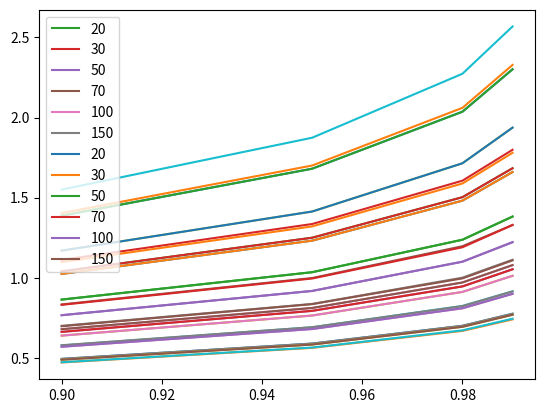

The script that saved this image:
import random
import matplotlib.pyplot as plt
import numpy as np
from scipy import integrate
import scipy.stats as sts


def accuracy(numberList):
    res = []
    for k in range(len(numberList)):
        res.append(float('{:.3f}'.format(numberList[k])))
    return res


def generate_random_row(a, b, N):
    Y = [a + random.random() * (b - a) for i in range(N)]
    Y = accuracy(Y)
    Y = sorted(Y)
    return Y


def task1(N):
    a = 6
    b = 0
    Y = generate_random_row(a, b, N)
    m = round(sum(Y) / N, 3)
    print("Точечная оценка МО СВ", m)
    D = round(sum([(i - m) ** 2 for i in Y]) / (N - 1), 3)
    print("Точечная оценка дисперсии", D)

    t = sts.t(N - 1)
    arr = t.rvs(1000000)

    def show_disp_and_find_interval(D, m):
        delta1 = sts.mstats.mquantiles(arr, prob=[0.95]) * np.sqrt(D / (N - 1))
        print("Доверительный интервал оценки MO (уровень значимости 0.9):{0}...{1}".format(round(m - delta1[0], 3),
                                                                                           round(m + delta1[0], 3)))
        delta2 = sts.mstats.mquantiles(arr, prob=[0.975]) * np.sqrt(D / (N - 1))
        print("Доверительный интервал оценки MO (уровень значимости 0.95):{0}...{1}".format(round(m - delta2[0], 3),
                                                                                            round(m + delta2[0], 3)))
        delta3 = sts.mstats.mquantiles(arr, prob=[0.99]) * np.sqrt(D / (N - 1))
        print("Доверительный интервал оценки MO (уровень значимости 0.98):{0}...{1}".format(round(m - delta3[0], 3),
                                                                                            round(m + delta3[0], 3)))
        delta4 = sts.mstats.mquantiles(arr, prob=[0.995]) * np.sqrt(D / (N - 1))
        print("Доверительный интервал оценки MO (уровень значимости 0.99):{0}...{1}".format(round(m - delta4[0], 3),
                                                                                            round(m + delta4[0], 3)))
        level = [0.9, 0.95, 0.98, 0.99]
        delts = [2 * delta1[0], 2 * delta2[0], 2 * delta3[0], 2 * delta4[0]]
        plt.plot(level, delts)
        plt.show()
        return level, delts

    level, delts = show_disp_and_find_interval(D, m)

    f = lambda y: ((y - m) ** 2) * np.sign(y) / 6
    D = integrate.quad(f, 0, 6)
    show_disp_and_find_interval(D[0], m)
    return level, delts


def task2(N):
    a = 6
    b = 0
    Y = generate_random_row(a, b, N)
    m = round(sum(Y) / N, 3)
    print("Точечная оценка МО СВ", m)
    D = round(sum([(i - m) ** 2 for i in Y]) / (N - 1), 3)
    print("Точечная оценка дисперсии", D)
    t = sts.chi2(N - 1)
    arr = t.rvs(1000000)

    def show_disp_and_find_interval(D, m):
        D = round(sum([(i - m) ** 2 for i in Y]) / (N - 1), 3)
        delta1 = sts.mstats.mquantiles(arr, prob=[0.25, 0.975])
        print("Доверительный интервал оценки дисперсии(уровень значимости 0.9):{0}...{1}".format(
            round(D - (N - 1) * D / delta1[1], 3),
            round(D + (N - 1) * D / delta1[0], 3)))
        delta2 = sts.mstats.mquantiles(arr, prob=[0.01, 0.99])
        print("Доверительный интервал оценки дисперсии(уровень значимости 0.95):{0}...{1}".format(
            round(D - (N - 1) * D / delta2[1], 3),
            round(D + (N - 1) * D / delta2[0], 3)))
        delta3 = sts.mstats.mquantiles(arr, prob=[0.005, 0.995])
        print("Доверительный интервал оценки дисперсии(уровень значимости 0.98):{0}...{1}".format(
            round(D - (N - 1) * D / delta3[1], 3),
            round(D + (N - 1) * D / delta3[0], 3)))
        level = [0.95, 0.98, 0.99]
        delts = [delta1[1], delta2[1], delta3[1]]
        plt.plot(level, delts)
        plt.show()
        return level, delts

    level, delts = show_disp_and_find_interval(D, m)
    f = lambda y: y * np.sign(y) / 6
    m = integrate.quad(f, 0, 6)
    show_disp_and_find_interval(D, m[0])
    return level, delts


if __name__ == "__main__":
    level1, delts1 = task1(20)
    level2, delts2 = task1(30)
    level3, delts3 = task1(50)
    level4, delts4 = task1(70)
    level5, delts5 = task1(100)
    level6, delts6 = task1(150)
    plt.plot(level1, delts1, label=20)
    plt.plot(level2, delts2, label=30)
    plt.plot(level3, delts3, label=50)
    plt.plot(level4, delts4, label=70)
    plt.plot(level5, delts5, label=100)
    plt.plot(level6, delts6, label=150)
    plt.legend()
    plt.show()

    print("Задание 2")

    level1, delts1 = task1(20)
    level2, delts2 = task1(30)
    level3, delts3 = task1(50)
    level4, delts4 = task1(70)
    level5, delts5 = task1(100)
    level6, delts6 = task1(150)
    plt.plot(level1, delts1, label=20)
    plt.plot(level2, delts2, label=30)
    plt.plot(level3, delts3, label=50)
    plt.plot(level4, delts4, label=70)
    plt.plot(level5, delts5, label=100)
    plt.plot(level6, delts6, label=150)
    plt.legend()
    plt.show()
